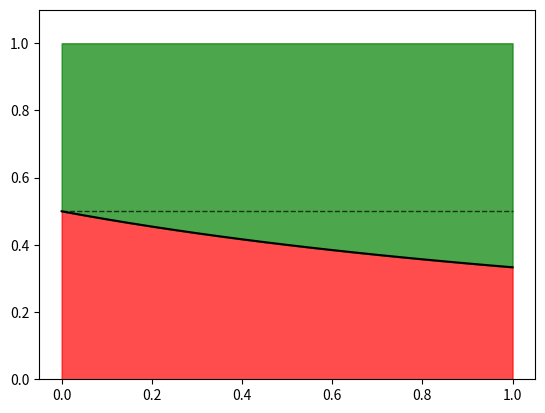
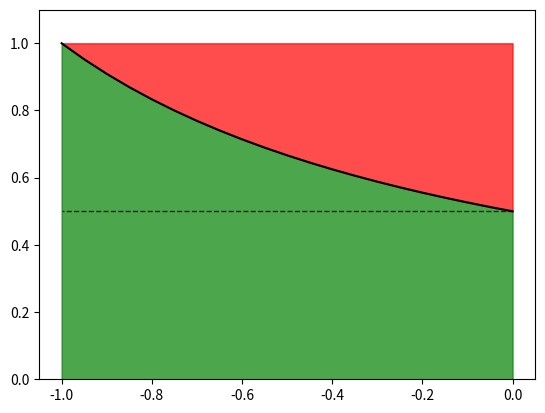

These charts were generated, in order, by the following Python code:
import numpy as np 
import matplotlib.pyplot as plt 
import matplotlib as mpl 


############### this script makes the plots necessary for figures 3,4,5 of the main text

# to make plots from figure 3, related to the meiotic drive model, set the flag `drive` to True. Similarly the flags `imprinting` and `sexualantagonism` 
# will show and save panels of figures 4 and 5 respectively. 

drive = False
imprinting = False
sexualantagonism = True

svalues = np.linspace(0,1,100)

if drive:
    for h in np.arange(0.0, 1.25, 0.25):
        kmin = (1 + svalues)/(2*(1 + h*svalues))
        plt.plot(svalues, kmin, c=mpl.colormaps['plasma'](0.25 + h/2), linewidth=2)

    plt.plot(svalues, [0.0]*len(svalues), '--', c='k', alpha=0.3, linewidth=1)
    plt.plot(svalues, [0.5]*len(svalues), '--', c='k', alpha=0.3, linewidth=1)
    plt.plot(svalues, [1.0]*len(svalues), '--', c='k', alpha=0.3, linewidth=1)

    plt.ylim([-0.05,1.05])
    plt.xlim([-0.05,1.05])

    plt.yticks(np.arange(0.0, 1.25, 0.25))
    plt.tick_params(axis='both', which='major', labelsize=17)
    plt.savefig('drive-invasion-persistence-criteria.pdf', format='pdf')
    plt.show()

    # dynamical fates for a given dominance coefficient h

    h = 0.25

    kinv = (1 + svalues)/(2*(1+h*svalues))
    kfix = (1 + 2*h*svalues)/(2*(1+h*svalues))

    plt.plot(svalues, kinv, c='b', linewidth=2)
    if h>=0.5: # this line plots the maximum k at which fixation takes place after invasion; above this k the outcome is stable polymorphism of the 
               # driving and non-driving alleles. But for this to happen the positive fitness effect of not having a driving allele must be 
               # partially dominant (see main text eq. 7). So the plotting of kfix is inside an if-statement with condition h>0.5  
         plt.plot(svalues, kfix, c='g', linewidth=2)
     
    # plot horizontal lines at k=0, 0.5, and 1 for reference
    plt.plot(svalues, [0.0]*len(svalues), '--', c='k', alpha=0.3, linewidth=1)
    plt.plot(svalues, [0.5]*len(svalues), '--', c='k', alpha=0.3, linewidth=1)
    plt.plot(svalues, [1.0]*len(svalues), '--', c='k', alpha=0.3, linewidth=1)

    # axis limits and make axis ticks large
    plt.ylim([-0.05,1.05])
    plt.xlim([-0.05,1.05])
    plt.yticks(np.arange(0.0, 1.25, 0.25))
    plt.tick_params(axis='both', which='major', labelsize=17)

    plt.savefig('drive-invasion-persistence-criteria' + 'h=' + str(h) + '.pdf', format='pdf')
    plt.show()


# imprinting invasion

if imprinting:
    # cost by benefit values
    cbybvalues = np.linspace(0.5,1,100) 

    # minimum imprinting strength (prob. of altruism being silenced when paternally inherited) for invasion (see main text eq. 13, some reorganisation necessary)
    mmin = 2 - 1/cbybvalues

    # plot mmin, m = 0,1 for reference, and make things look nice 
    plt.plot(cbybvalues, mmin, c='r', linewidth=2)
    plt.plot(svalues, [0.0]*len(svalues), '--', c='k', alpha=0.3, linewidth=1)
    plt.plot(svalues, [1.0]*len(svalues), '--', c='k', alpha=0.3, linewidth=1)

    plt.ylim([-0.05,1.05])
    plt.xlim([-0.05,1.05])

    plt.yticks(np.arange(0.0, 1.25, 0.25))
    plt.savefig('imprinting-invasion-persistence-criteria.pdf', format='pdf')
    plt.show()


if sexualantagonism:
    # plot invasion criteria for male beneficial mutations
    Mvaluespos = np.arange(0.0, 1.05, 0.05)
    plt.plot(Mvaluespos, 1.0/(2+Mvaluespos), 'k')
    plt.fill_between(Mvaluespos, 1.0/(2+Mvaluespos), color='red', alpha=0.7) # the y-value here is the maximum dominance required for conflict (see main text eq. 22 and sentence immediately after)
    plt.fill_between(Mvaluespos, 1.0/(2+Mvaluespos), 1, color='green', alpha=0.7)
    plt.plot(Mvaluespos, [0.5]*len(Mvaluespos), '--', c='k', alpha=0.7, linewidth=1)

    plt.ylim([0,1.1])
    plt.savefig('sexant-conflict-M>0.pdf', format='pdf')
    plt.show()

    # to plot invasion criteria for female beneficial mutations
    Mvaluesneg = np.arange(0.0, -1.05, -0.05)

    plt.plot(Mvaluesneg, 1.0/(2+Mvaluesneg), 'k')
    plt.fill_between(Mvaluesneg, 1.0/(2+Mvaluesneg), color='green', alpha=0.7) # the y-value here is the minimum dominance required for conflict (see main text eq. 23 and sentence immediately after)
    plt.fill_between(Mvaluesneg, 1.0/(2+Mvaluesneg), 1, color='red', alpha=0.7)
    plt.plot(Mvaluesneg, [0.5]*len(Mvaluesneg), '--', c='k', alpha=0.7, linewidth=1)

    plt.ylim([0,1.1])
    plt.savefig('sexant-conflict-M<0.pdf', format='pdf')
    plt.show()


        
